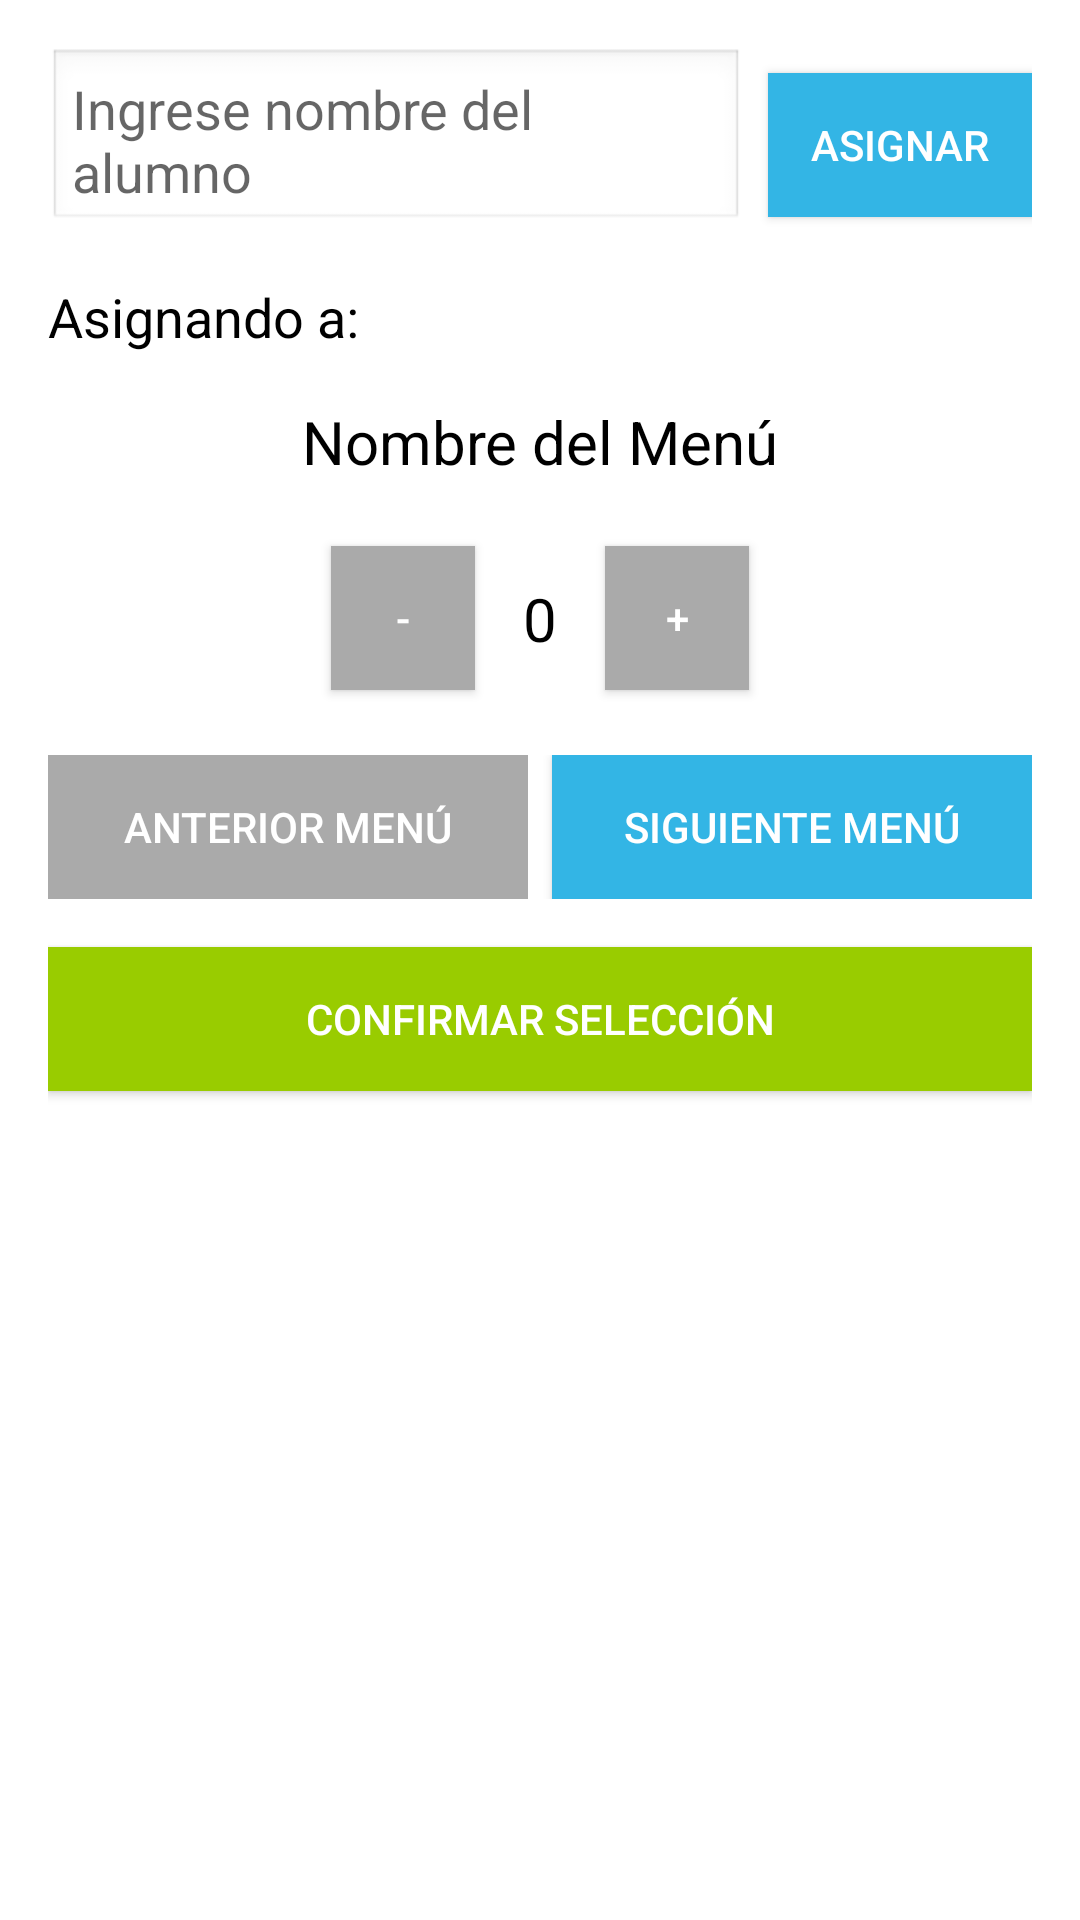

Produce the Android XML layout that renders to this screen, including the resource entries it uses.
<!-- AndroidManifest.xml: application theme Theme.GranAccess -->
<!-- res/layout/activity_asignar_menus.xml -->
<?xml version="1.0" encoding="utf-8"?>
<LinearLayout xmlns:android="http://schemas.android.com/apk/res/android"
    android:layout_width="match_parent"
    android:layout_height="match_parent"
    android:orientation="vertical"
    android:padding="16dp"
    android:background="@color/white">

    
    <LinearLayout
        android:layout_width="match_parent"
        android:layout_height="wrap_content"
        android:orientation="horizontal"
        android:layout_marginBottom="16dp">

        <EditText
            android:id="@+id/editNombreAlumno"
            android:layout_width="0dp"
            android:layout_height="wrap_content"
            android:layout_weight="1"
            android:hint="Ingrese nombre del alumno"
            android:padding="8dp"
            android:background="@android:drawable/edit_text" />

        <Button
            android:id="@+id/btnAsignarAlumno"
            android:layout_width="wrap_content"
            android:layout_height="wrap_content"
            android:text="Asignar"
            android:layout_marginStart="8dp"
            android:padding="8dp"
            android:background="@android:color/holo_blue_light"
            android:textColor="@android:color/white" />
    </LinearLayout>

    
    <TextView
        android:id="@+id/textNombreAlumno"
        android:layout_width="match_parent"
        android:layout_height="wrap_content"
        android:text="Asignando a: "
        android:textSize="18sp"
        android:textColor="@color/black"
        android:layout_marginBottom="16dp" />

    
    <TextView
        android:id="@+id/textNombreMenu"
        android:layout_width="match_parent"
        android:layout_height="wrap_content"
        android:text="Nombre del Menú"
        android:textSize="20sp"
        android:textColor="@color/black"
        android:gravity="center"
        android:layout_marginBottom="16dp" />

    
    <LinearLayout
        android:layout_width="match_parent"
        android:layout_height="wrap_content"
        android:orientation="horizontal"
        android:gravity="center"
        android:layout_marginBottom="16dp">

        <Button
            android:id="@+id/btnMenos"
            android:layout_width="48dp"
            android:layout_height="wrap_content"
            android:text="-"
            android:background="@android:color/darker_gray"
            android:textColor="@android:color/white" />

        <TextView
            android:id="@+id/textCantidad"
            android:layout_width="wrap_content"
            android:layout_height="wrap_content"
            android:text="0"
            android:textSize="20sp"
            android:textColor="@color/black"
            android:padding="16dp" />

        <Button
            android:id="@+id/btnMas"
            android:layout_width="48dp"
            android:layout_height="wrap_content"
            android:text="+"
            android:background="@android:color/darker_gray"
            android:textColor="@android:color/white" />
    </LinearLayout>

    
    <LinearLayout
        android:layout_width="match_parent"
        android:layout_height="wrap_content"
        android:orientation="horizontal"
        android:gravity="center"
        android:layout_marginBottom="16dp">

        <Button
            android:id="@+id/btnAnteriorMenu"
            android:layout_width="0dp"
            android:layout_height="wrap_content"
            android:layout_weight="1"
            android:text="Anterior Menú"
            android:enabled="false"
            android:background="@android:color/darker_gray"
            android:textColor="@android:color/white" />

        <Button
            android:id="@+id/btnSiguienteMenu"
            android:layout_width="0dp"
            android:layout_height="wrap_content"
            android:layout_weight="1"
            android:text="Siguiente Menú"
            android:background="@android:color/holo_blue_light"
            android:textColor="@android:color/white"
            android:layout_marginStart="8dp" />
    </LinearLayout>

    
    <Button
        android:id="@+id/btnConfirmarSeleccion"
        android:layout_width="match_parent"
        android:layout_height="wrap_content"
        android:text="Confirmar Selección"
        android:background="@android:color/holo_green_light"
        android:textColor="@android:color/white"
        android:enabled="true" />
</LinearLayout>
<!-- resources referenced by this layout -->
<resources>
  <color name="black">#FF000000</color>
  <color name="white">#FFFFFFFF</color>
  <style name="Theme.GranAccess" parent="Theme.AppCompat.Light.NoActionBar">
          <item name="colorPrimary">@color/purple_500</item>
          <item name="colorPrimaryDark">@color/purple_700</item>
          <item name="colorAccent">@color/teal_200</item>
      </style>
  <color name="purple_500">#FF6200EE</color>
  <color name="purple_700">#FF3700B3</color>
  <color name="teal_200">#FF03DAC5</color>
</resources>
